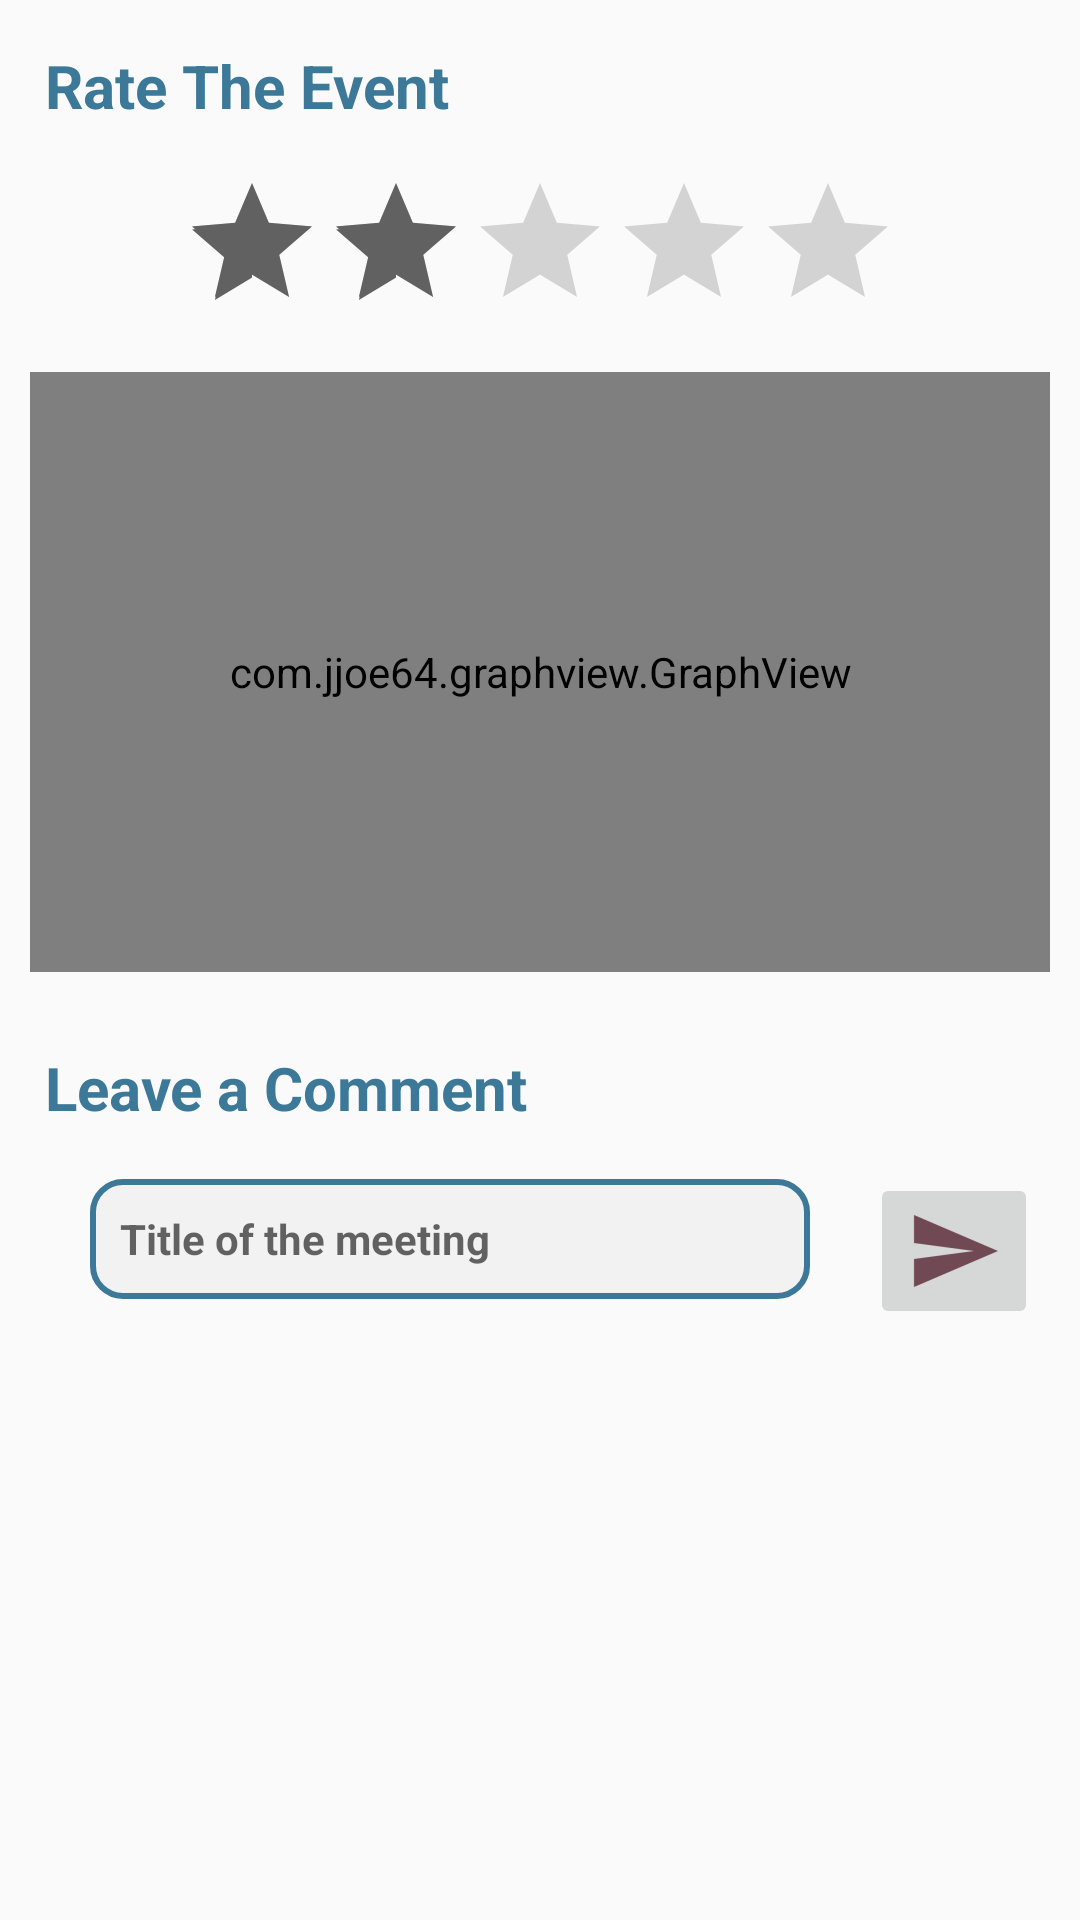

The Android layout XML behind this screen, and the referenced resources:
<!-- AndroidManifest.xml: application theme AppTheme -->
<!-- res/layout/activity_event_feed_back.xml -->
<?xml version="1.0" encoding="utf-8"?>
<android.support.v4.widget.NestedScrollView xmlns:android="http://schemas.android.com/apk/res/android"
    android:layout_width="match_parent"
    android:layout_height="match_parent">

    <LinearLayout xmlns:android="http://schemas.android.com/apk/res/android"
        android:layout_width="match_parent"
        android:layout_height="match_parent"
        android:orientation="vertical">


        <TextView
            style="@style/EventTextViewStyle"
            android:layout_width="wrap_content"
            android:layout_height="wrap_content"
            android:text="Rate The Event" />

        <RatingBar
            android:id="@+id/ratingBar"
            android:layout_width="wrap_content"
            android:layout_height="wrap_content"
            android:layout_gravity="center"
            android:numStars="5"
            android:rating="2.0"
            android:stepSize="1.0" />

        <com.jjoe64.graphview.GraphView
            android:id="@+id/graph"
            android:layout_width="match_parent"
            android:layout_height="200dip"
            android:layout_margin="10dp" />

        <TextView
            style="@style/EventTextViewStyle"
            android:layout_width="wrap_content"
            android:layout_height="wrap_content"
            android:text="Leave a Comment" />

        <android.support.v7.widget.RecyclerView
            android:id="@+id/event_feedback_commentRV"
            android:layout_width="wrap_content"
            android:layout_height="wrap_content" />

        <LinearLayout
            android:layout_width="400dp"
            android:layout_height="wrap_content"
            android:orientation="horizontal">

            <EditText
                android:id="@+id/eventcomment_ET"
                style="@style/EditTextStyle"
                android:layout_width="240dp"
                android:layout_marginEnd="20dp"
                android:layout_marginStart="30dp"
                android:layout_marginTop="2dp"
                android:hint="@string/title_of_the_meeting"
                android:maxLength="50"
                android:maxLines="2" />

            <ImageButton
                android:id="@+id/feedbacksend_comment_IB"
                android:layout_width="wrap_content"
                android:layout_height="wrap_content"
                android:layout_gravity="center"
                android:layout_marginEnd="20dp"
                android:src="@drawable/ic_send" />

        </LinearLayout>
    </LinearLayout>
</android.support.v4.widget.NestedScrollView>
<!-- resources referenced by this layout -->
<resources>
  <!-- drawable ic_send: png bitmap (drawable-hdpi, 465 bytes) -->
  <string name="title_of_the_meeting">Title of the meeting</string>
  <style name="EditTextStyle">
          <item name="android:layout_width">match_parent</item>
          <item name="android:layout_height">40dp</item>
          <item name="android:textColor">@color/colorAccent</item>
          <item name="android:background">@drawable/textborder</item>
          <item name="android:textSize">14sp</item>
          <item name="android:textStyle">bold</item>
          <item name="android:drawablePadding">5dp</item>
          <item name="android:layout_marginBottom">10dp</item>
          <item name="android:layout_marginEnd">5dp</item>
          <item name="android:layout_marginStart">5dp</item>
          <item name="android:paddingLeft">10dp</item>
  
  
      </style>
  <style name="EventTextViewStyle">
          <item name="android:textStyle">bold</item>
          <item name="android:textColor">@color/colorPrimary</item>
          <item name="android:layout_margin">10dp</item>
          <item name="android:padding">5dp</item>
          <item name="android:textSize">20dp</item>
  
      </style>
  <style name="AppTheme" parent="Theme.AppCompat.Light.DarkActionBar">
          
          <item name="colorPrimary">@color/colorPrimary</item>
          <item name="colorPrimaryDark">@color/colorPrimaryDark</item>
          <item name="colorAccent">@color/colorAccent</item>
      </style>
  <color name="colorAccent">#616161</color>
  <!-- drawable textborder (drawable) -->
  <?xml version="1.0" encoding="utf-8"?>
  
  <selector xmlns:android="http://schemas.android.com/apk/res/android">
      <item >
          <shape>
              <solid android:color="#f2f2f2"/>
              <stroke android:width="2dp"
                  android:color="@color/colorPrimary"/>
              <corners
                  android:radius="10dp"/>
          </shape>
  
      </item>
  </selector>
  <color name="colorPrimary">#3c7998</color>
  <color name="colorPrimaryDark">#3c7998</color>
</resources>
